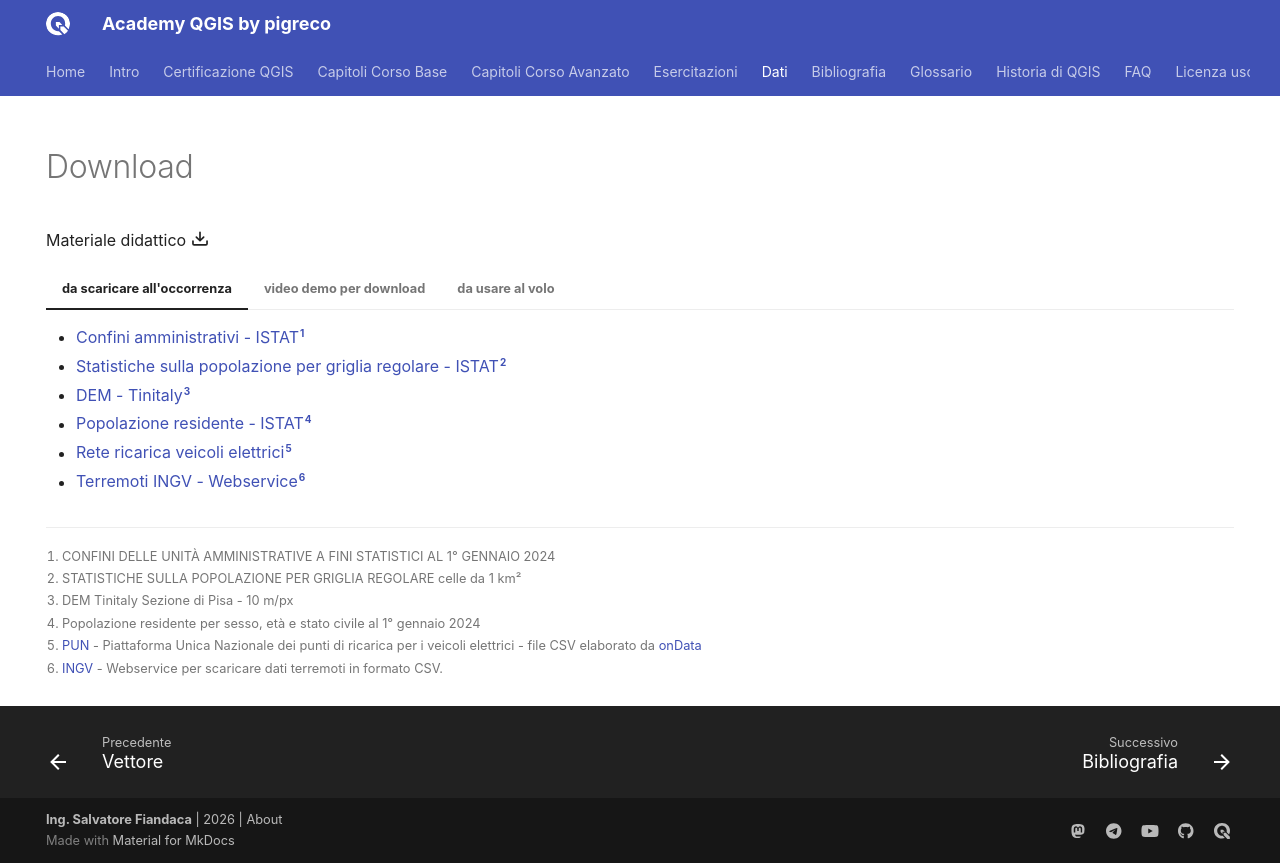

repository: pigreco/academy_qgis_pigreco · page: dati/index.html · generator: mkdocs

---
hide:
   - navigation
   - toc
title: Dati
description: Elenco link per scaricare i dati
---

# Download

Materiale didattico :octicons-download-16:

=== "da scaricare all'occorrenza"
    
    - [Confini amministrativi - ISTAT](https://www.istat.it/it/archivio/222527)[^1]
    - [Statistiche sulla popolazione per griglia regolare - ISTAT](https://www.istat.it/it/archivio/155162)[^2]
    - [DEM - Tinitaly](https://tinitaly.pi.ingv.it/Download_Area1_1.html)[^3]
    - [Popolazione residente - ISTAT](https://demo.istat.it/app/?i=POS)[^4]
    - [Rete ricarica veicoli elettrici](https://raw.githubusercontent.com/ondata/rete_ricarica_veicoli_elettrici/main/data/rete_ricarica_veicoli_elettrici_cleaned.csv)[^5]
    - [Terremoti INGV - Webservice](https://terremoti.ingv.it/)[^6]

=== "video demo per download"

    Playlist: [Download dati](https://www.youtube.com/playlist?list=PLqDFjeQq7NBiYPFlTsI5GEdMZ0W-0BVOG)

    <div style="display: flex; gap: 5px; justify-content: space-around; flex-wrap: wrap;">
        <a href="https://www.youtube.com/watch?v=K3JyUmVvkZg" target="_blank" title="Video 1 - Download Confini amministrativi ISTAT">
            <img src="https://img.youtube.com/vi/K3JyUmVvkZg/0.jpg" alt="Video 1" width="200">
        </a>
        <a href="https://www.youtube.com/watch?v=H2Jprhu32Aw" target="_blank" title="Video 2 - Download Statistiche popolazione per griglia">
            <img src="https://img.youtube.com/vi/H2Jprhu32Aw/0.jpg" alt="Video 2" width="200">
        </a>
        <a href="https://www.youtube.com/watch?v=R3QfQtOYzNw" target="_blank" title="Video 3 - Download DEM Tinitaly">
            <img src="https://img.youtube.com/vi/R3QfQtOYzNw/0.jpg" alt="Video 3" width="200">
        </a>
        <a href="https://www.youtube.com/watch?v=4-Qtp63fPF0" target="_blank" title="Video 4 - Download Popolazione residente ISTAT">
            <img src="https://img.youtube.com/vi/4-Qtp63fPF0/0.jpg" alt="Video 4" width="200">
        </a>
        <a href="https://www.youtube.com/watch?v=QtmM59wLy0I" target="_blank" title="Video 5 - Download Rete ricarica veicoli elettrici">
            <img src="https://img.youtube.com/vi/QtmM59wLy0I/0.jpg" alt="Video 5" width="200">
        </a>
    </div>

=== "da usare al volo"

    Per utilizzare velocemente i dati in **QGIS** (1):
    { .annotate }

    1.  :man_raising_hand: Copiare il singolo link di interesse e incollarlo in QGIS, guarda screen sotto! (nel caso non funzionasse togliere la `s` da 'https://' e riprovare)
   
    ```
    https://confini-amministrativi.it/api/v2/it/20240101/comuni.zip
    ```
    ```
    https://confini-amministrativi.it/api/v2/it/20230101/unita-territoriali-sovracomunali.zip
    ```
    ```
    https://confini-amministrativi.it/api/v2/it/20240101/regioni.zip
    ```
    ```
    https://confini-amministrativi.it/api/v2/it/20240101/ripartizioni-geografiche.zip
    ```
    
    Esempio di uso: (1)
    { .annotate }

    2.  :woman_raising_hand: Clicca sull'icona _Apri Gestore delle Sorgenti Dati_ (<kbd>Ctrl + L</kbd>) e incolla il link copiato sopra nella sezione `Protocollo`
   
    ![image](https://github.com/ondata/confini-amministrativi-istat/assets/7631137/85403fee-2b82-4985-b133-2aedd01bec6a)

    credits: :octicons-mention-16:

    - [onData](https://github.com/ondata/confini-amministrativi-istat/blob/main/README.md)
    - [ISTAT](https://www.istat.it/it/archivio/222527)


[^1]: CONFINI DELLE UNITÀ AMMINISTRATIVE A FINI STATISTICI AL 1° GENNAIO 2024
[^2]: STATISTICHE SULLA POPOLAZIONE PER GRIGLIA REGOLARE celle da 1 km²
[^3]: DEM Tinitaly Sezione di Pisa - 10 m/px
[^4]: Popolazione residente per sesso, età e stato civile al 1° gennaio 2024
[^5]: [PUN](https://www.piattaformaunicanazionale.it/) - Piattaforma Unica Nazionale dei punti di ricarica per i veicoli elettrici - file CSV elaborato da [onData](https://www.ondata.it/)
[^6]: [INGV](http://terremoti.ingv.it/) - Webservice per scaricare dati terremoti in formato CSV.
